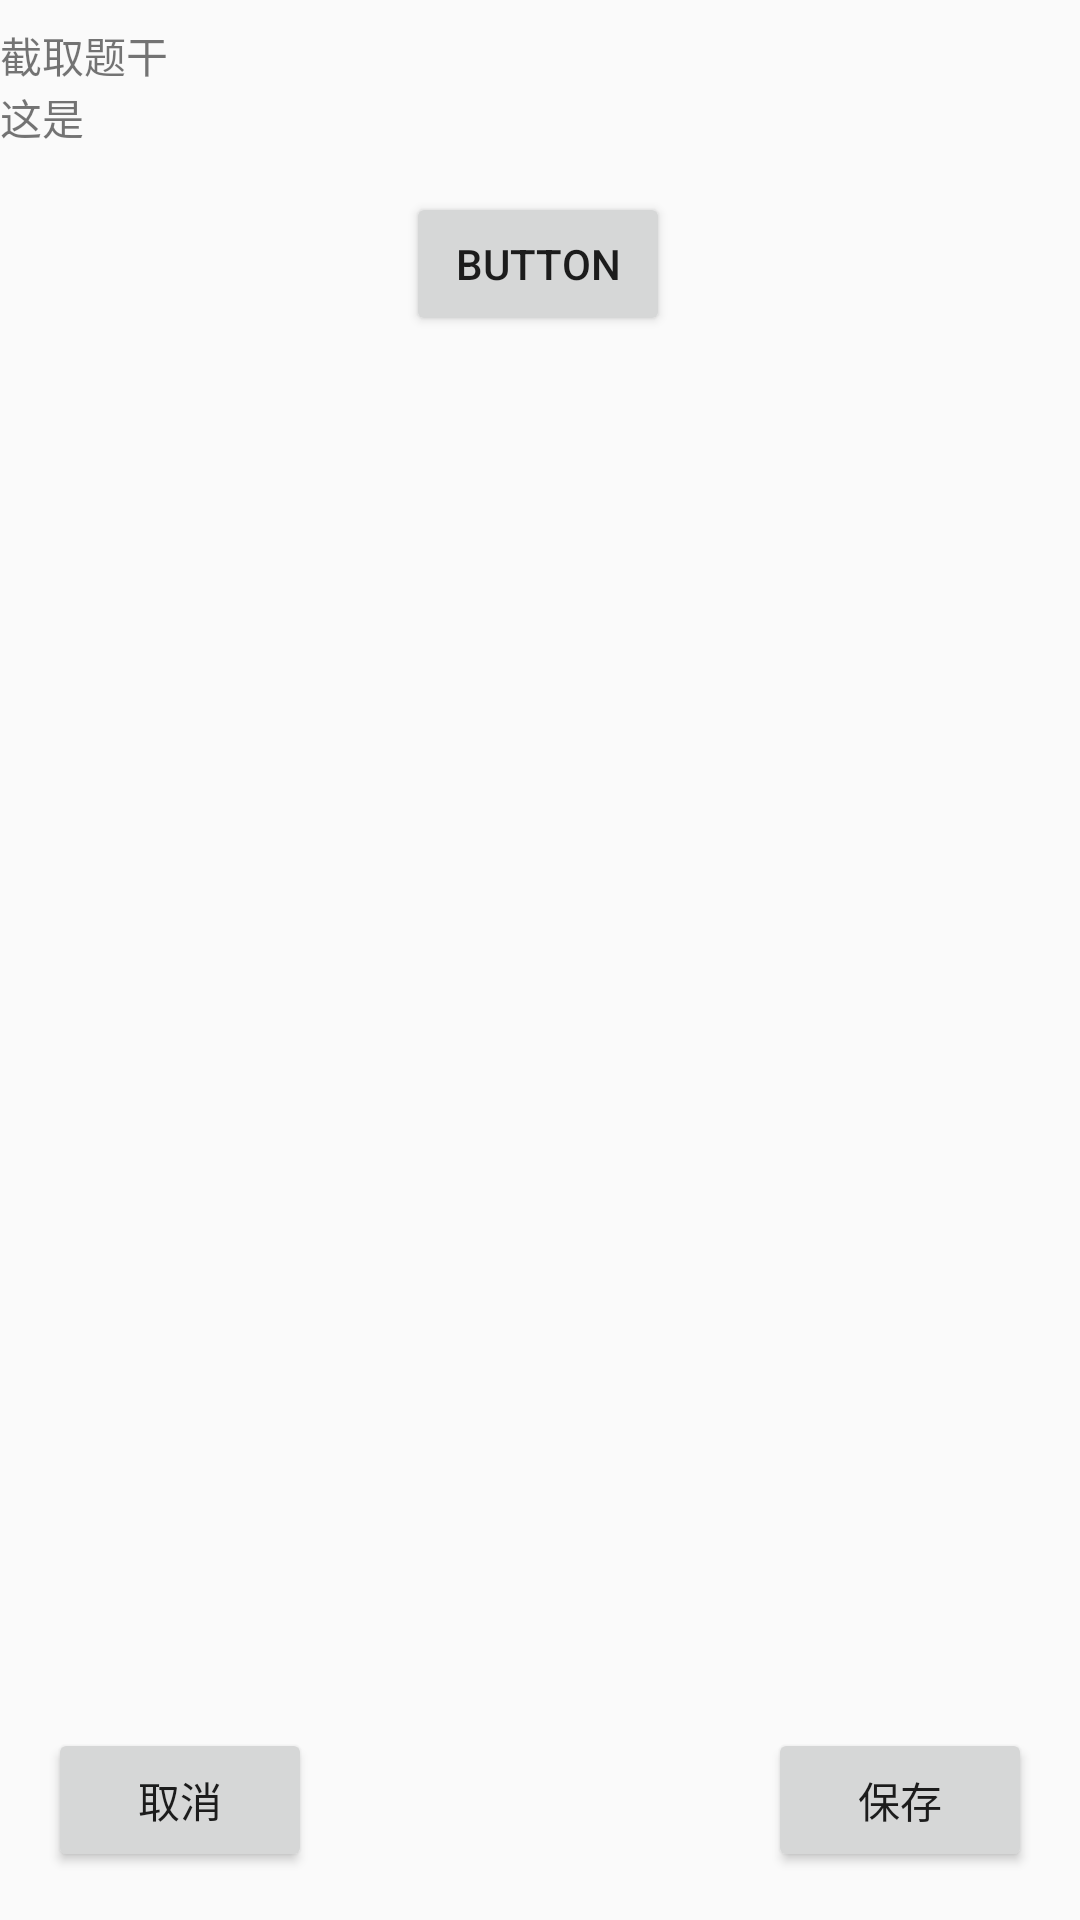

The Android layout XML behind this screen, and the referenced resources:
<!-- AndroidManifest.xml: application theme AppTheme -->
<!-- res/layout/get_question_activity.xml -->
<?xml version="1.0" encoding="utf-8"?>
<androidx.constraintlayout.widget.ConstraintLayout xmlns:android="http://schemas.android.com/apk/res/android"
    xmlns:app="http://schemas.android.com/apk/res-auto"
    xmlns:tools="http://schemas.android.com/tools"
    android:layout_width="match_parent"
    android:layout_height="match_parent"
    tools:context=".activity.GetQuestionActivity">


    <Button
        android:id="@+id/cancel"
        android:layout_width="wrap_content"
        android:layout_height="wrap_content"
        android:layout_marginStart="16dp"
        android:layout_marginLeft="16dp"
        android:layout_marginBottom="16dp"
        android:text="取消"
        app:layout_constraintBottom_toBottomOf="parent"
        app:layout_constraintStart_toStartOf="parent" />

    <Button
        android:id="@+id/save"
        android:layout_width="wrap_content"
        android:layout_height="wrap_content"
        android:layout_marginEnd="16dp"
        android:layout_marginRight="16dp"
        android:layout_marginBottom="16dp"
        android:text="保存"
        app:layout_constraintBottom_toBottomOf="parent"
        app:layout_constraintEnd_toEndOf="parent" />

    <ImageView
        android:id="@+id/img_question"
        android:layout_width="0dp"
        android:layout_height="0dp"
        android:layout_marginTop="8dp"
        android:layout_marginBottom="8dp"
        app:layout_constraintBottom_toTopOf="@+id/save"
        app:layout_constraintEnd_toEndOf="parent"
        app:layout_constraintStart_toStartOf="parent"
        app:layout_constraintTop_toTopOf="parent"
        app:srcCompat="@drawable/ic_launcher_background"
        tools:ignore="VectorDrawableCompat" />

    <TextView
        android:id="@+id/textView"
        android:layout_width="wrap_content"
        android:layout_height="wrap_content"
        android:text="截取题干"
        app:layout_constraintStart_toStartOf="parent"
        app:layout_constraintTop_toTopOf="@+id/img_question" />

    <TextView
        android:id="@+id/textView3"
        android:layout_width="wrap_content"
        android:layout_height="wrap_content"
        android:text="这是"
        app:layout_constraintStart_toStartOf="parent"
        app:layout_constraintTop_toBottomOf="@+id/textView" />

    <Button
        android:id="@+id/btn"
        android:layout_width="wrap_content"
        android:layout_height="wrap_content"
        android:layout_marginTop="64dp"
        android:text="Button"
        app:layout_constraintEnd_toEndOf="parent"
        app:layout_constraintHorizontal_bias="0.498"
        app:layout_constraintStart_toStartOf="parent"
        app:layout_constraintTop_toTopOf="parent" />
</androidx.constraintlayout.widget.ConstraintLayout>
<!-- resources referenced by this layout -->
<resources>
  <style name="AppTheme" parent="Theme.AppCompat.Light.DarkActionBar">
          
          <item name="colorPrimary">@color/GreenDark</item>
          <item name="colorPrimaryDark">@color/GreenDark</item>
          <item name="colorAccent">@color/colorAccent</item>
      </style>
  <color name="GreenDark">#279C82</color>
  <color name="colorAccent">#03DAC5</color>
</resources>
